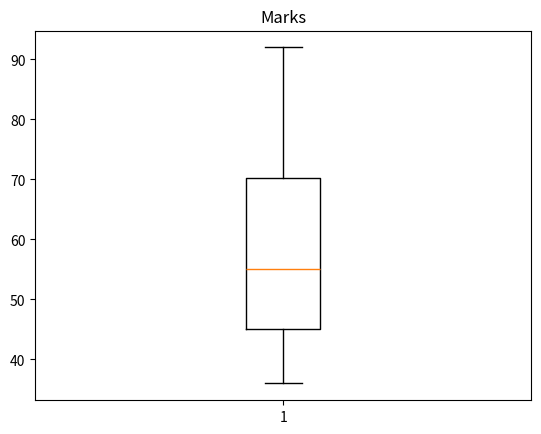

Here is the Python script that generated this plot:
import matplotlib.pyplot as plt
import numpy as np

marks = [45, 36, 86, 57, 53, 92, 65, 45]

print(sorted(marks))  # question 1
plt.boxplot(marks)  # question2
plt.title("Marks")
plt.show()  # question2

i = 0
sum_marks = 0
length = len(marks)
print(str(length))
while i < length - 1:
    sum_marks += marks[i]
    i=i+1
print("The average mark of Rob is "+str(sum_marks/length))
if sum_marks/length < 60:
    print("he has not passed")  # question3
else:
    print(" he has passed")  # question3
